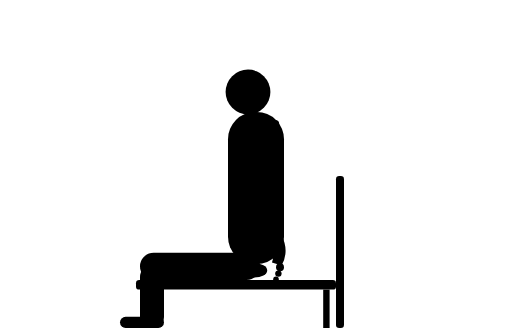
t = 0.00 s
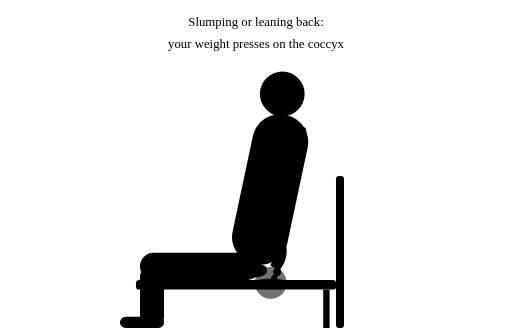
t = 1.50 s
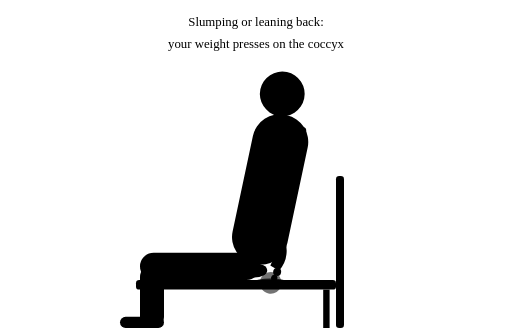
t = 2.90 s
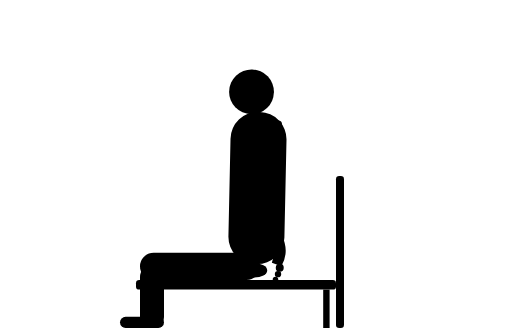
t = 4.00 s
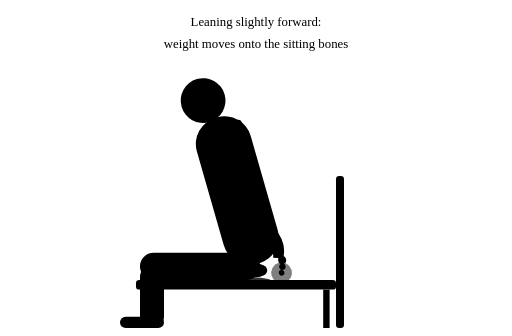
t = 5.32 s
t = 6.68 s: frame unchanged from t = 5.32 s, image omitted

The animated SVG that drew these frames (rendered in a browser with its animation timeline set to each time). Animation: 8 SMIL elements (animate=7,animateTransform=1); one cycle of 8.00 s, repeats indefinitely.

<svg class="anim__svg" viewBox="0 0 640 420" aria-hidden="true" focusable="false">
  <g opacity="0">
    <animate attributeName="opacity" values="0;1;1;0;0" keyTimes="0;.1;.45;.5;1" dur="8s" repeatCount="indefinite"/>
    <text x="320" y="32" text-anchor="middle" class="a-t1 a-t1--red">Slumping or leaning back:</text>
    <text x="320" y="60" text-anchor="middle" class="a-t2">your weight presses on the coccyx</text>
  </g>
  <g opacity="0">
    <animate attributeName="opacity" values="0;0;1;1;0" keyTimes="0;.52;.6;.92;1" dur="8s" repeatCount="indefinite"/>
    <text x="320" y="32" text-anchor="middle" class="a-t1 a-t1--green">Leaning slightly forward:</text>
    <text x="320" y="60" text-anchor="middle" class="a-t2">weight moves onto the sitting bones</text>
  </g>
  <g transform="translate(0 70)">
    <line x1="60" y1="340" x2="580" y2="340" class="a-floor"/>
    <rect x="170" y="280" width="250" height="12" rx="4" class="a-seat"/>
    <rect x="180" y="292" width="8" height="48" class="a-seat"/>
    <rect x="404" y="292" width="8" height="48" class="a-seat"/>
    <rect x="420" y="150" width="10" height="190" rx="4" class="a-seat"/>
    <rect x="175" y="262" width="30" height="78" rx="14" class="a-body"/>
    <rect x="150" y="326" width="55" height="14" rx="7" class="a-body"/>
    <rect x="175" y="246" width="150" height="34" rx="17" class="a-body"/>
    <ellipse cx="318" cy="268" rx="16" ry="9" class="a-bone"/>
    <ellipse cx="318" cy="282" rx="22" ry="5" class="a-green" opacity="0">
      <animate attributeName="opacity" values="0;0;.8;.8;0" keyTimes="0;.55;.6;.9;1" dur="8s" repeatCount="indefinite"/>
    </ellipse>
    <ellipse cx="338" cy="283" rx="20" ry="5" class="a-red" opacity="0">
      <animate attributeName="opacity" values="0;.8;.8;0;0" keyTimes="0;.1;.45;.5;1" dur="8s" repeatCount="indefinite"/>
    </ellipse>
    <g>
      <animateTransform attributeName="transform" type="rotate" values="0 320 250;12 320 250;12 320 250;-16 320 250;-16 320 250;0 320 250" keyTimes="0;.1;.45;.58;.92;1" dur="8s" repeatCount="indefinite"/>
      <circle cx="310" cy="45" r="28" class="a-body"/>
      <rect x="285" y="70" width="70" height="190" rx="34" class="a-body"/>
      <rect x="331" y="80" width="18" height="20" rx="5" class="a-bone"/>
      <rect x="331" y="104" width="18" height="20" rx="5" class="a-bone"/>
      <rect x="331" y="128" width="18" height="20" rx="5" class="a-bone"/>
      <rect x="331" y="152" width="18" height="20" rx="5" class="a-bone"/>
      <rect x="331" y="176" width="18" height="20" rx="5" class="a-bone"/>
      <rect x="331" y="200" width="18" height="20" rx="5" class="a-bone"/>
      <path d="M328 224 L352 224 Q362 244 352 262 L340 258 Q346 242 328 232 Z" class="a-bone"/>
      <circle cx="345" cy="279" r="18" class="a-red" opacity="0">
        <animate attributeName="opacity" values="0;.55;.55;0;0" keyTimes="0;.1;.45;.5;1" dur="8s" repeatCount="indefinite"/>
        <animate attributeName="r" values="12;20;12" dur="1s" repeatCount="indefinite"/>
      </circle>
      <circle cx="345" cy="279" r="13" class="a-green" opacity="0">
        <animate attributeName="opacity" values="0;0;.5;.5;0" keyTimes="0;.55;.6;.9;1" dur="8s" repeatCount="indefinite"/>
      </circle>
      <circle cx="350" cy="264" r="5" class="a-coccyx"/>
      <circle cx="348" cy="272" r="4" class="a-coccyx"/>
      <circle cx="345" cy="279" r="3.5" class="a-coccyx"/>
    </g>
  </g>
</svg>
